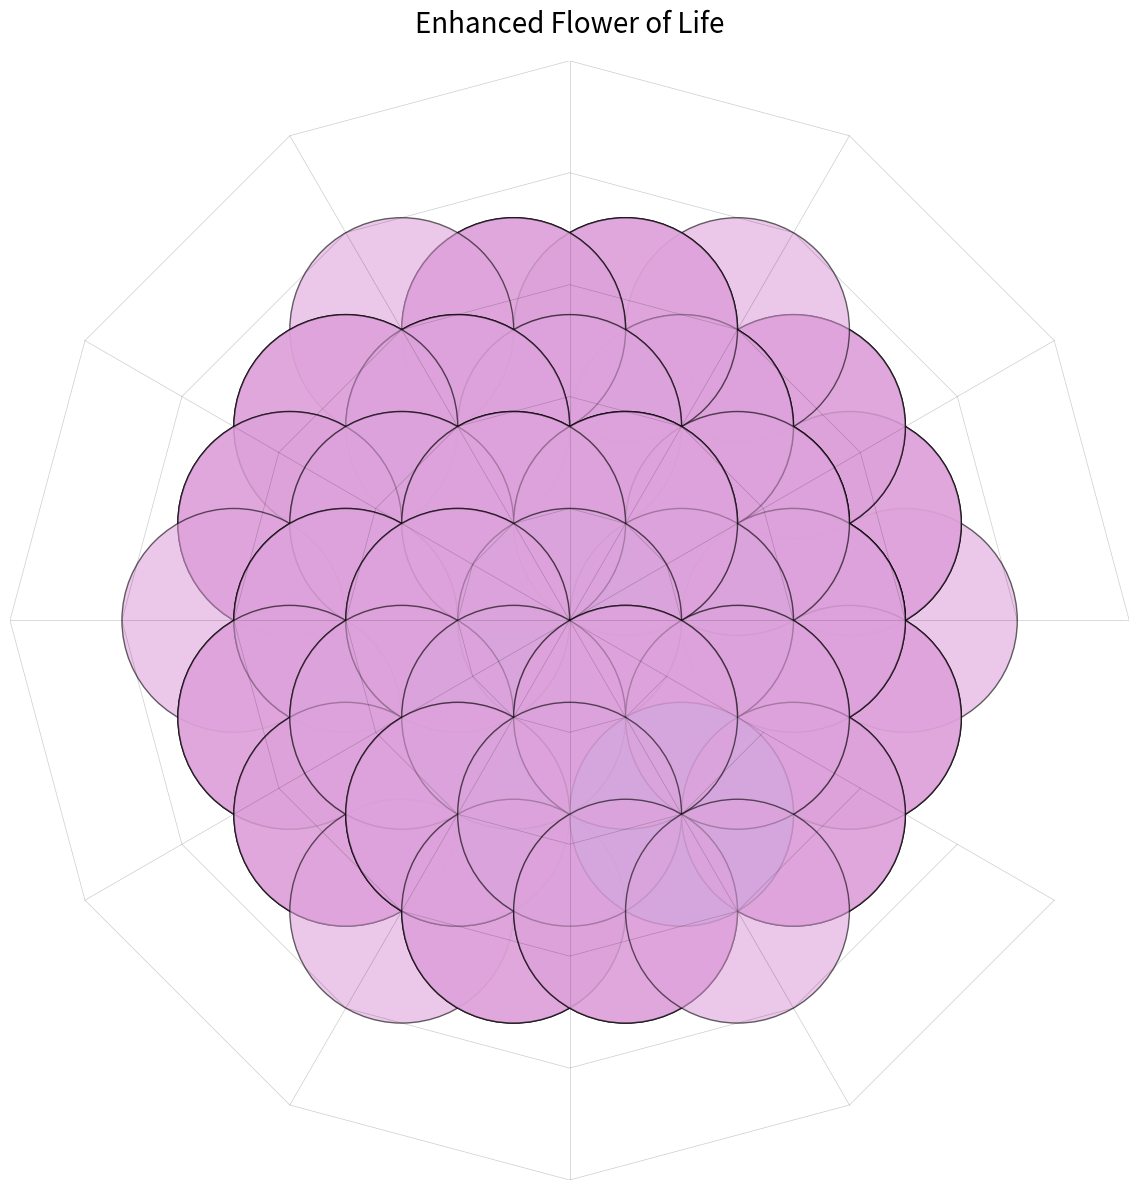

The script that saved this image:
import matplotlib.pyplot as plt
import numpy as np
from matplotlib.colors import LinearSegmentedColormap

def create_custom_colormap():
    """Create a custom colormap for the flower of life."""
    colors = ['#FFA07A', '#98FB98', '#87CEFA', '#DDA0DD', '#F0E68C']
    return LinearSegmentedColormap.from_list("custom", colors, N=100)

def draw_flower_of_life(ax, center, radius, depth, colormap):
    if depth == 0:
        return
    
    # Draw the central circle with a color based on depth
    color = colormap(1 - depth / 4)  # Adjust color based on depth
    circle = plt.Circle(center, radius, edgecolor='black', facecolor=color, alpha=0.6)
    ax.add_artist(circle)
    
    # Calculate the positions of the 6 surrounding circles
    for angle in np.linspace(0, 2*np.pi, 7)[:-1]:
        new_center = (center[0] + radius * np.cos(angle), center[1] + radius * np.sin(angle))
        draw_flower_of_life(ax, new_center, radius, depth - 1, colormap)

def draw_mandala(ax, center, radius):
    """Draw a mandala in the background."""
    n_points = 12
    angles = np.linspace(0, 2*np.pi, n_points, endpoint=False)
    for i in range(5):
        x = center[0] + (radius * (i+1)/5) * np.cos(angles)
        y = center[1] + (radius * (i+1)/5) * np.sin(angles)
        ax.plot(x, y, 'k-', alpha=0.2, linewidth=0.5)
    
    for angle in angles:
        ax.plot([center[0], center[0] + radius * np.cos(angle)],
                [center[1], center[1] + radius * np.sin(angle)],
                'k-', alpha=0.2, linewidth=0.5)

def main():
    fig, ax = plt.subplots(figsize=(12, 12))
    ax.set_aspect('equal')
    ax.set_axis_off()
    
    # Create custom colormap
    colormap = create_custom_colormap()
    
    # Define the initial parameters
    initial_center = (0, 0)
    initial_radius = 1
    depth = 4  # The depth of recursion to create a more complex pattern
    
    # Draw background mandala
    draw_mandala(ax, initial_center, 5)
    
    # Draw the Flower of Life
    draw_flower_of_life(ax, initial_center, initial_radius, depth, colormap)
    
    # Set the limits to make sure the pattern fits in the plot
    ax.set_xlim(-5, 5)
    ax.set_ylim(-5, 5)
    
    # Add title
    plt.title("Enhanced Flower of Life", fontsize=20, pad=20)
    
    # Add subtle grid
    ax.grid(color='gray', linestyle=':', linewidth=0.5, alpha=0.3)
    
    plt.tight_layout()
    plt.show()

if __name__ == '__main__':
    main()